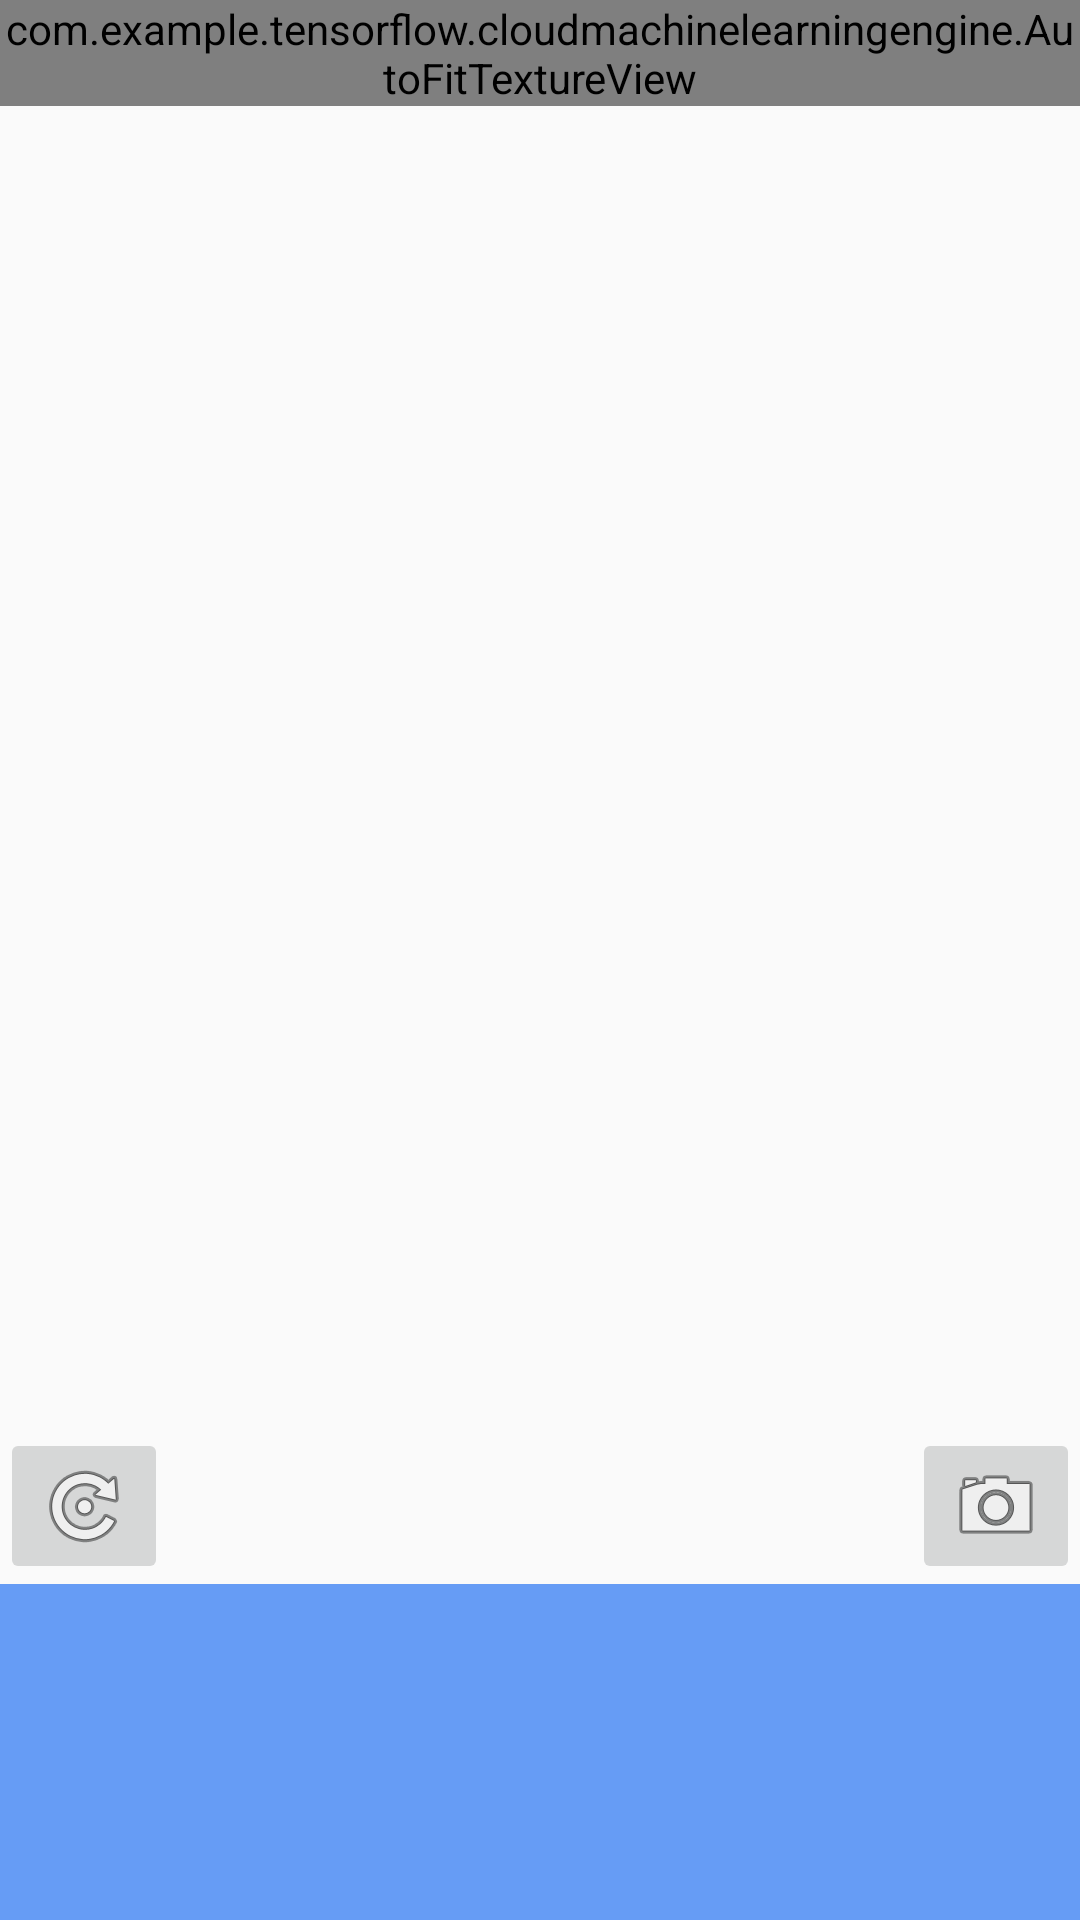

Write the Android layout XML for this screen, with the resource values it uses.
<!-- AndroidManifest.xml: application theme AppTheme -->
<!-- res/layout/main_fragment.xml -->
<?xml version="1.0" encoding="utf-8"?>
<RelativeLayout xmlns:android="http://schemas.android.com/apk/res/android"
    android:layout_width="match_parent"
    android:layout_height="match_parent">

    <com.example.tensorflow.cloudmachinelearningengine.AutoFitTextureView
        android:id="@+id/texture"
        android:layout_width="wrap_content"
        android:layout_height="wrap_content"
        android:layout_alignParentStart="true"
        android:layout_alignParentTop="true" />

    <ImageView
        android:id="@+id/image"
        android:layout_width="640px"
        android:layout_height="640px"
        android:layout_marginTop="50dp"
        android:layout_alignParentTop="true"
        android:layout_centerHorizontal="true"
        android:alpha = "0.8"
        android:visibility="invisible"
        style="@style/borderedImageView"/>

    <ImageButton
        android:id="@+id/picture"
        android:layout_width="wrap_content"
        android:layout_height="wrap_content"
        android:layout_gravity="right|bottom"
        android:layout_alignParentRight="true"
        android:contentDescription="take picture"
        android:layout_above="@+id/control"
        android:src="@android:drawable/ic_menu_camera" />

    <ImageButton
        android:id="@+id/switch_camera"
        android:layout_width="wrap_content"
        android:layout_height="wrap_content"
        android:layout_gravity="left|bottom"
        android:layout_alignParentLeft="true"
        android:contentDescription="switch camera"
        android:layout_above="@+id/control"
        android:src="@android:drawable/ic_menu_rotate" />


    <FrameLayout
        android:id="@+id/control"
        android:layout_width="match_parent"
        android:layout_height="112dp"
        android:layout_alignParentBottom="true"
        android:layout_alignParentStart="true"
        android:background="@color/control_background">

        <LinearLayout
            android:layout_width="fill_parent"
            android:background="#27002b"
            android:layout_height="wrap_content">

            <android.support.v7.widget.RecyclerView
                android:id="@+id/horizontal_recycler_view"
                android:background="#27002b"
                android:layout_width="wrap_content"
                android:layout_height="fill_parent"
                />
        </LinearLayout>

    </FrameLayout>



</RelativeLayout>
<!-- resources referenced by this layout -->
<resources>
  <color name="control_background">#cc4285f4</color>
  <style name="borderedImageView">
          
          <item name="android:padding">3dp</item>
          <item name="android:background">@drawable/image_border</item>
          <item name="android:scaleType">fitCenter</item>
      </style>
  <style name="AppTheme" parent="Theme.AppCompat.Light.DarkActionBar">
          
          <item name="colorPrimary">@color/colorPrimary</item>
          <item name="colorPrimaryDark">@color/colorPrimaryDark</item>
          <item name="colorAccent">@color/colorAccent</item>
      </style>
  <!-- drawable image_border (drawable) -->
  <?xml version="1.0" encoding="utf-8"?>
  <layer-list xmlns:android="http://schemas.android.com/apk/res/android">
      <item>
          <shape android:shape="rectangle">
              <gradient android:angle="90"
                  android:startColor="@color/image_border_start" 
                  android:centerColor="@color/image_border_center"
                  android:endColor="@color/image_border_end" />
          </shape>
      </item>
      <item android:top="5dp" android:left="5dp"
          android:right="5dp" android:bottom="5dp">
          <shape android:shape="rectangle">
              <solid android:color="@color/control_background" />
          </shape>
      </item>
  </layer-list>
  <color name="colorPrimary">#3F51B5</color>
  <color name="colorPrimaryDark">#303F9F</color>
  <color name="colorAccent">#FF4081</color>
  <color name="image_border_start">#40990000</color>
  <color name="image_border_center">#FFFF3333</color>
  <color name="image_border_end">#FF660000</color>
</resources>
